Dataset: dataset-glomeruli (GitHub, fauzanaqil/combination-deep-transfer-learning). Classes: focal, normal, sclerosed.

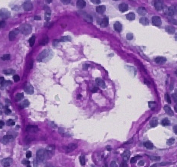
Label: focal

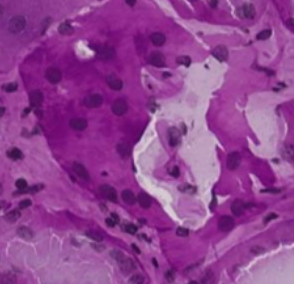
Label: normal

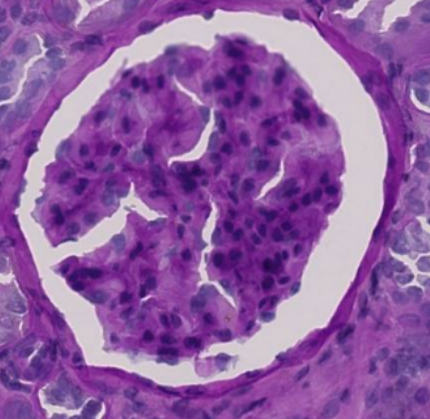
Label: sclerosed

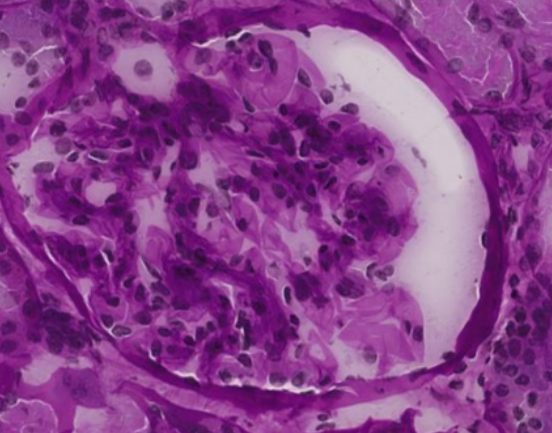
Label: normal

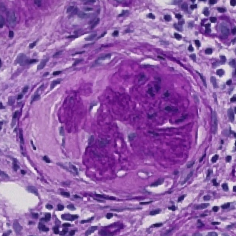
Label: focal

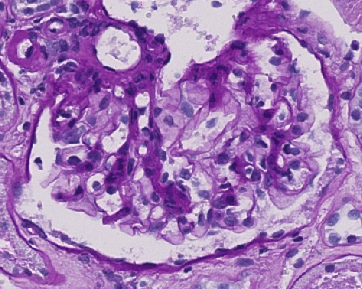
Label: sclerosed
